Run: headless pygame with SDL's dummy video driver; simulated clock (each Clock.tick advances the game by its frame time, no real sleeping); random seed 0; keys injected as events and as key.get_pressed() state; no mouse input.
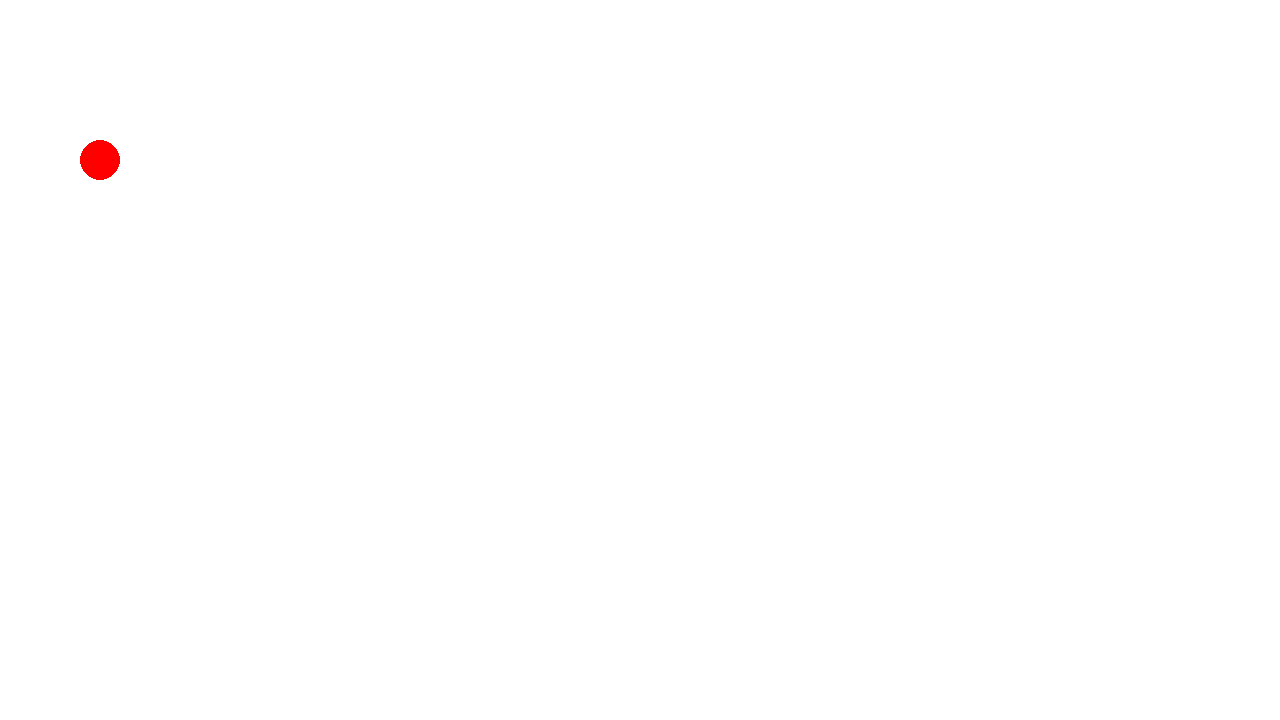
Frame 1 of 4 · flips 1–60 · no input
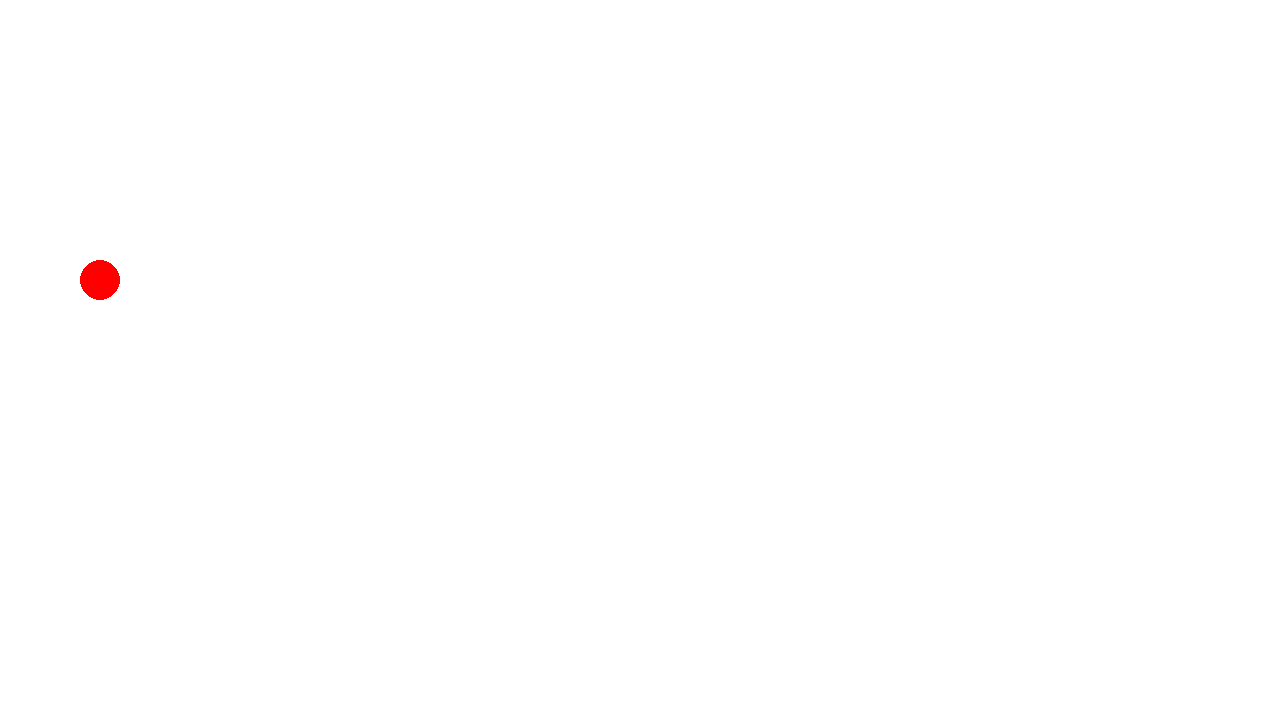
Frame 2 of 4 · flips 61–180 · tapped SPACE, RETURN · held RIGHT (→), D
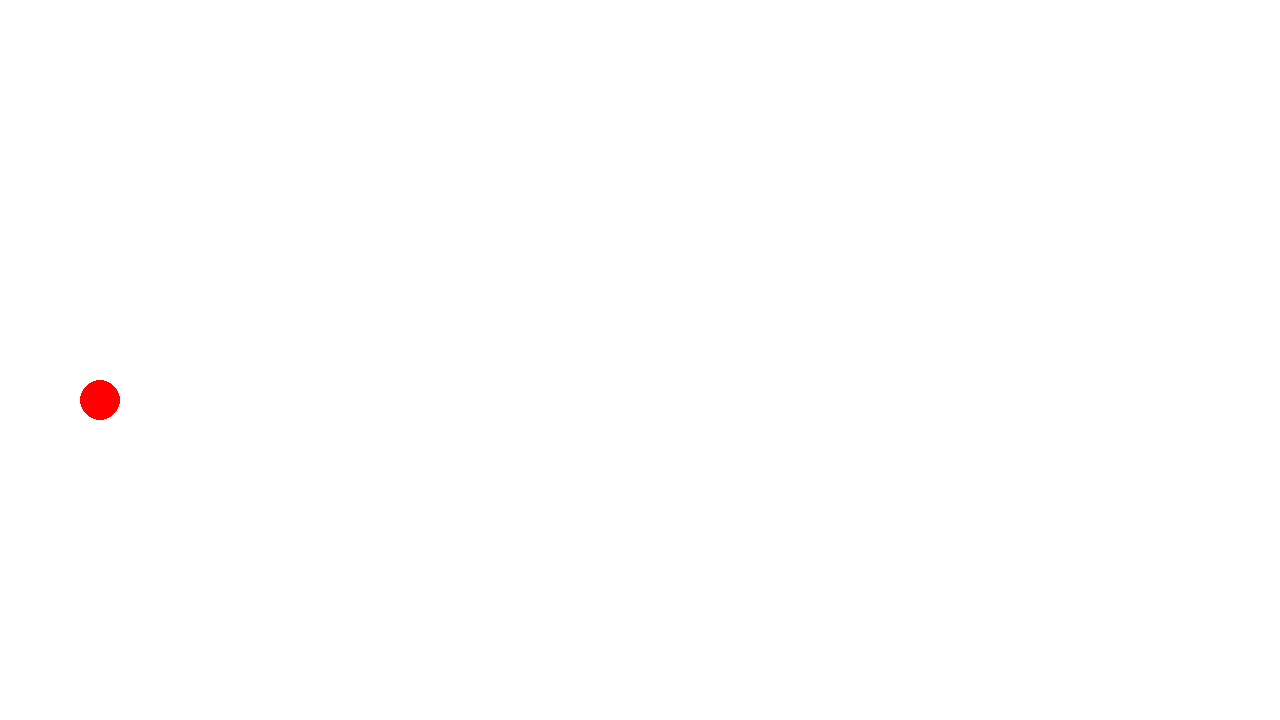
Frame 3 of 4 · flips 181–300 · held DOWN (↓), S
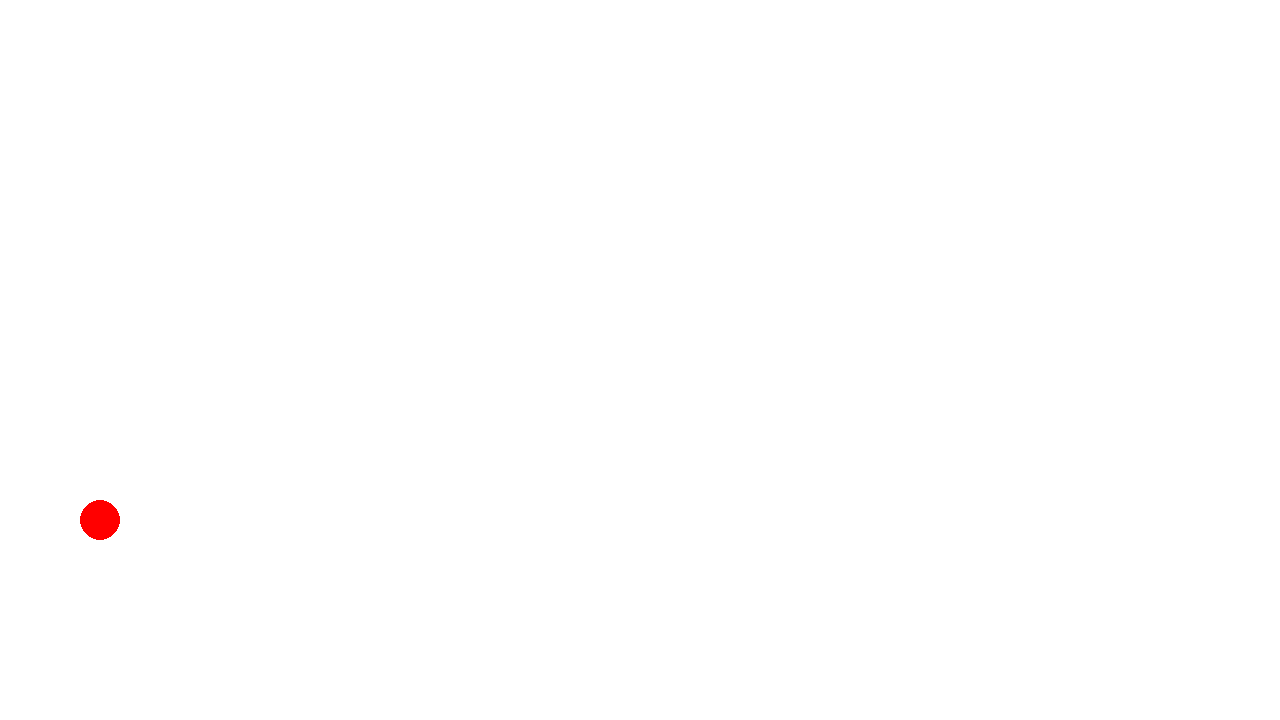
Frame 4 of 4 · flips 301–420 · held LEFT (←), A, UP (↑), W

The pygame program that drew these frames:

import pygame
pygame.init()

screen = pygame.display.set_mode([1280, 720])

class Agent:
    def __init__(self, x, y):
        self.position = pygame.Vector2(100, 100)
        self.velocity = pygame.Vector2(0, 0)
        self.acceleration = pygame.Vector2(0, 0)
        self.mass = 1

    def apply_force(self, x, y):
        force = pygame.Vector2(x, y)
        self.acceleration = self.acceleration + pygame.Vector2(force / self.mass)

    def update(self):
        self.velocity = self.velocity + self.acceleration
        self.position = self.position + self.velocity
        self.acceleration = pygame.Vector2(0, 0)
        
    def draw(self):
        pygame.draw.circle(screen, "red", self.position, 20)

agent1 = Agent(300 ,200)
agent1.apply_force(0, 1)

running = True
while running:
    for event in pygame.event.get():
        if event.type == pygame.QUIT:
            running = False

    screen.fill("white")
    agent1.update()
    agent1.draw()
    pygame.display.flip()

pygame.quit()
